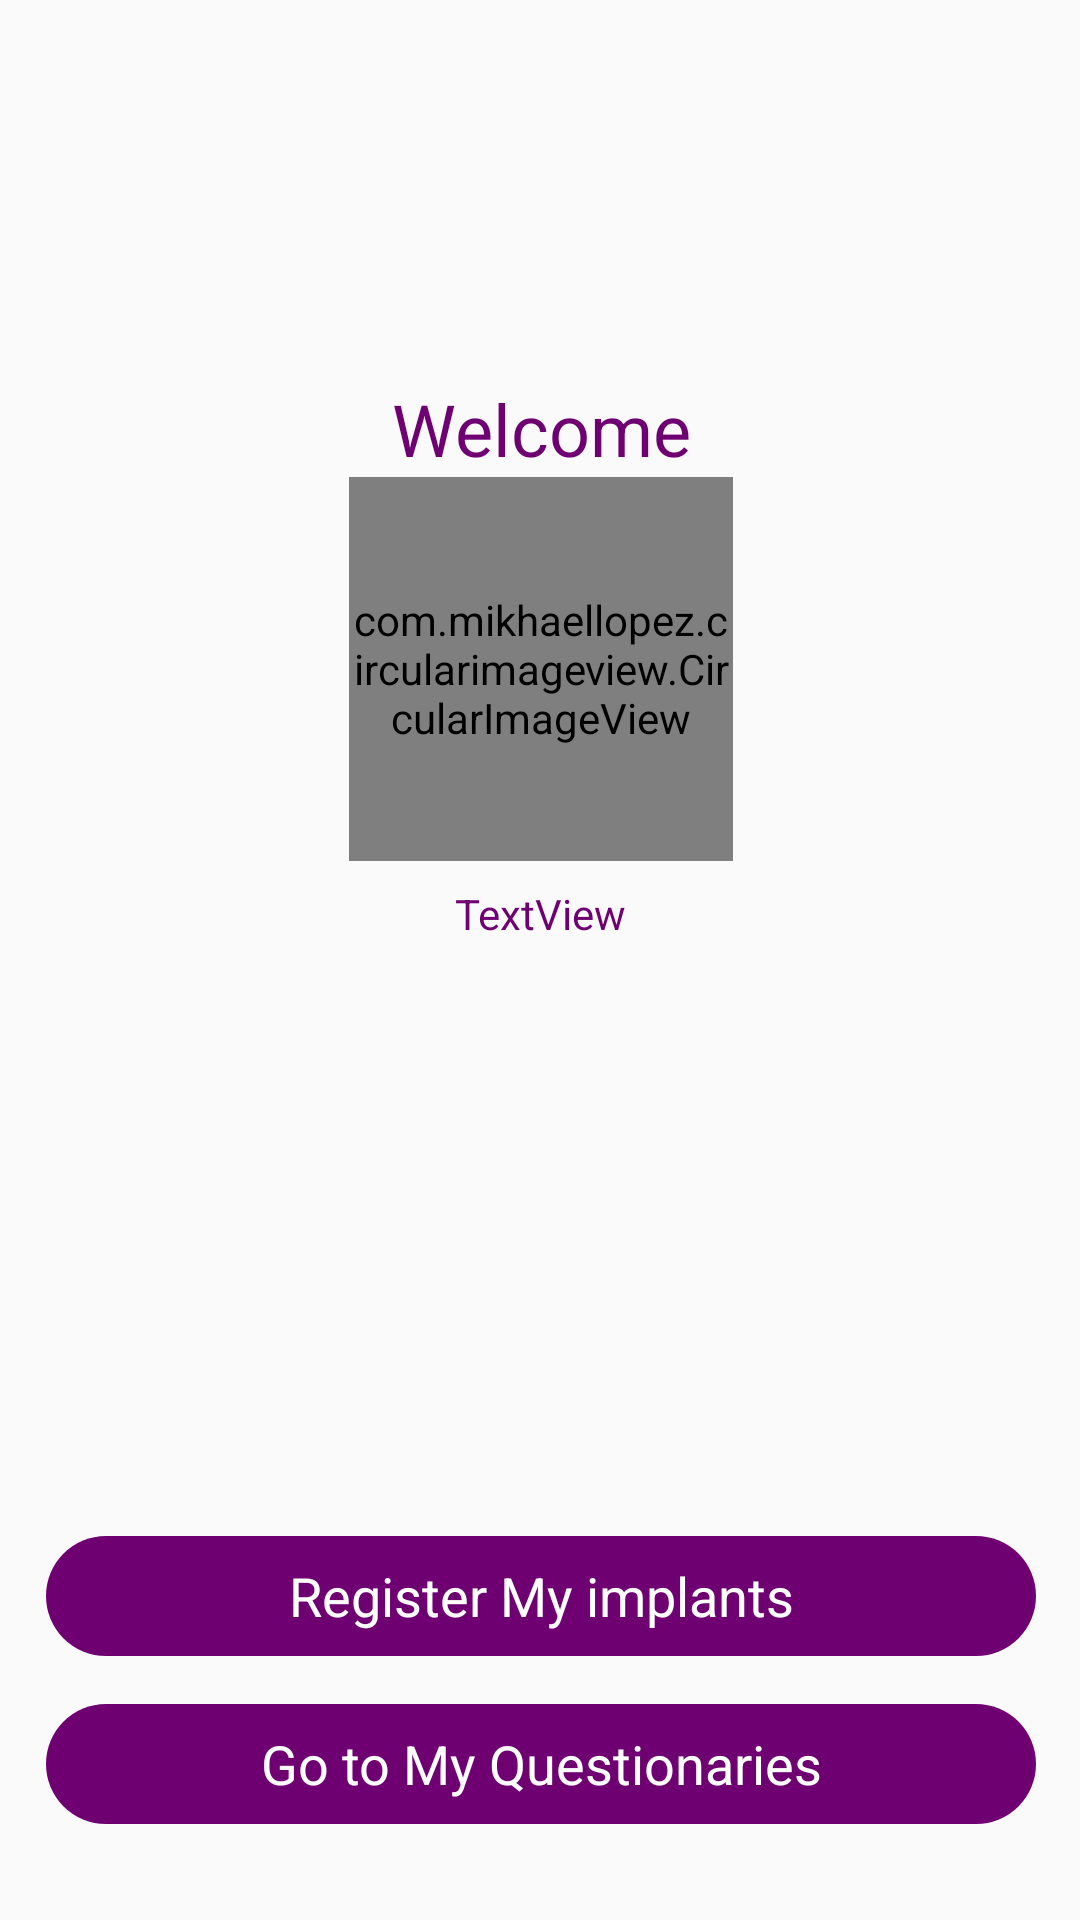

Produce the Android XML layout that renders to this screen, including the resource entries it uses.
<!-- AndroidManifest.xml: application theme AppTheme -->
<!-- res/layout/fragment_home.xml -->
<android.support.constraint.ConstraintLayout xmlns:android="http://schemas.android.com/apk/res/android"
    xmlns:app="http://schemas.android.com/apk/res-auto"
    xmlns:tools="http://schemas.android.com/tools"
    android:layout_width="match_parent"
    android:layout_height="match_parent"
    tools:context="com.motivaimagine.motivaimagine_trial.Frag_home">


    <Button
        android:id="@+id/btn_quest"
        style="@style/Widget.AppCompat.Button.Borderless"
        android:layout_width="0dp"
        android:layout_height="40dp"
        android:layout_marginBottom="32dp"
        android:layout_marginEnd="8dp"
        android:layout_marginLeft="8dp"
        android:layout_marginRight="8dp"
        android:layout_marginStart="8dp"
        android:background="@drawable/bg_purple"
        android:text="Go to My Questionaries"
        android:textAppearance="@style/TextAppearance.AppCompat"
        android:textColor="@color/colorPrimaryText"
        android:textSize="18sp"
        app:layout_constraintBottom_toBottomOf="parent"
        app:layout_constraintHorizontal_bias="0.0"
        app:layout_constraintLeft_toLeftOf="@+id/guideline7"
        app:layout_constraintRight_toLeftOf="@+id/guideline8" />

    <android.support.constraint.Guideline
        android:layout_width="wrap_content"
        android:layout_height="wrap_content"
        android:id="@+id/guideline7"
        android:orientation="vertical"
        app:layout_constraintGuide_percent="0.02"
        tools:layout_editor_absoluteY="0dp"
        tools:layout_editor_absoluteX="11dp" />

    <android.support.constraint.Guideline
        android:layout_width="wrap_content"
        android:layout_height="wrap_content"
        android:id="@+id/guideline8"
        android:orientation="vertical"
        app:layout_constraintGuide_percent="0.98125"
        tools:layout_editor_absoluteY="0dp"
        tools:layout_editor_absoluteX="538dp" />

    <Button
        android:id="@+id/btn_reg"
        style="@style/Widget.AppCompat.Button.Borderless"
        android:layout_width="0dp"
        android:layout_height="40dp"
        android:layout_marginBottom="16dp"
        android:layout_marginEnd="8dp"
        android:layout_marginLeft="8dp"
        android:layout_marginRight="8dp"
        android:layout_marginStart="8dp"
        android:background="@drawable/bg_purple"
        android:onClick="logout"
        android:text="Register My implants"
        android:textAppearance="@style/TextAppearance.AppCompat"
        android:textColor="@color/colorPrimaryText"
        android:textSize="18sp"
        app:layout_constraintBottom_toTopOf="@+id/btn_quest"
        app:layout_constraintHorizontal_bias="1.0"
        app:layout_constraintLeft_toLeftOf="@+id/guideline7"
        app:layout_constraintRight_toLeftOf="@+id/guideline8" />

    <TextView
        android:id="@+id/textView2"
        android:layout_width="0dp"
        android:layout_height="wrap_content"
        android:layout_marginBottom="8dp"
        android:layout_marginEnd="8dp"
        android:layout_marginLeft="8dp"
        android:layout_marginRight="8dp"
        android:layout_marginStart="8dp"
        android:text="Welcome"
        android:textAlignment="center"
        android:textAppearance="@style/TextAppearance.AppCompat.Headline"
        android:textColor="@color/colorPrimary"
        android:visibility="visible"
        app:layout_constraintBottom_toTopOf="@+id/btn_reg"
        app:layout_constraintHorizontal_bias="0.523"
        app:layout_constraintLeft_toLeftOf="@+id/guideline7"
        app:layout_constraintRight_toLeftOf="@+id/guideline8"
        app:layout_constraintTop_toTopOf="@+id/guideline11"
        app:layout_constraintVertical_bias="0.082" />

    <android.support.constraint.Guideline
        android:id="@+id/guideline11"
        android:layout_width="wrap_content"
        android:layout_height="wrap_content"
        android:orientation="horizontal"
        app:layout_constraintGuide_percent="0.15"
        tools:layout_editor_absoluteX="0dp"
        tools:layout_editor_absoluteY="283dp" />

    <com.mikhaellopez.circularimageview.CircularImageView
        android:layout_width="128dp"
        android:layout_height="128dp"
        android:src="@drawable/user_p"
        app:civ_border_color="#EFEFEF"
        app:civ_border_width="0dp"
        app:civ_shadow_radius="10"
        android:layout_marginTop="0dp"
        app:layout_constraintTop_toBottomOf="@+id/textView2"
        app:layout_constraintRight_toLeftOf="@+id/guideline8"
        android:layout_marginRight="8dp"
        android:layout_marginLeft="8dp"
        app:layout_constraintLeft_toLeftOf="@+id/guideline7"
        android:id="@+id/img_profile" />

    <TextView
        android:id="@+id/nameTextView"
        android:layout_width="wrap_content"
        android:layout_height="wrap_content"
        android:layout_marginEnd="8dp"
        android:layout_marginLeft="8dp"
        android:layout_marginRight="8dp"
        android:layout_marginStart="8dp"
        android:layout_marginTop="8dp"
        android:text="TextView"
        android:textColor="@color/colorPrimary"
        app:layout_constraintHorizontal_bias="0.488"
        app:layout_constraintLeft_toLeftOf="@+id/guideline7"
        app:layout_constraintRight_toRightOf="parent"
        app:layout_constraintTop_toBottomOf="@+id/img_profile" />

</android.support.constraint.ConstraintLayout>
<!-- resources referenced by this layout -->
<resources>
  <color name="colorPrimary">#6e0072</color>
  <color name="colorPrimaryText">#ffffff</color>
  <!-- drawable bg_purple (drawable) -->
  <?xml version="1.0" encoding="utf-8"?>
  <selector xmlns:android="http://schemas.android.com/apk/res/android">
      <item>
          <shape>
              <corners android:radius="100dp" />
              <solid android:color="@color/colorPrimary" />
          </shape>
      </item>
  
  
  </selector>
  <!-- drawable user_p: png bitmap (drawable-hdpi, 5972 bytes) -->
  <style name="AppTheme" parent="Theme.AppCompat.Light">
          
  
          <item name="colorPrimary">#efefef</item>
          <item name="colorPrimaryDark">@color/colorPrimaryDark</item>
          <item name="colorAccent">@color/colorPrimary</item>
      </style>
  <color name="colorPrimaryDark">#3f0046</color>
</resources>
